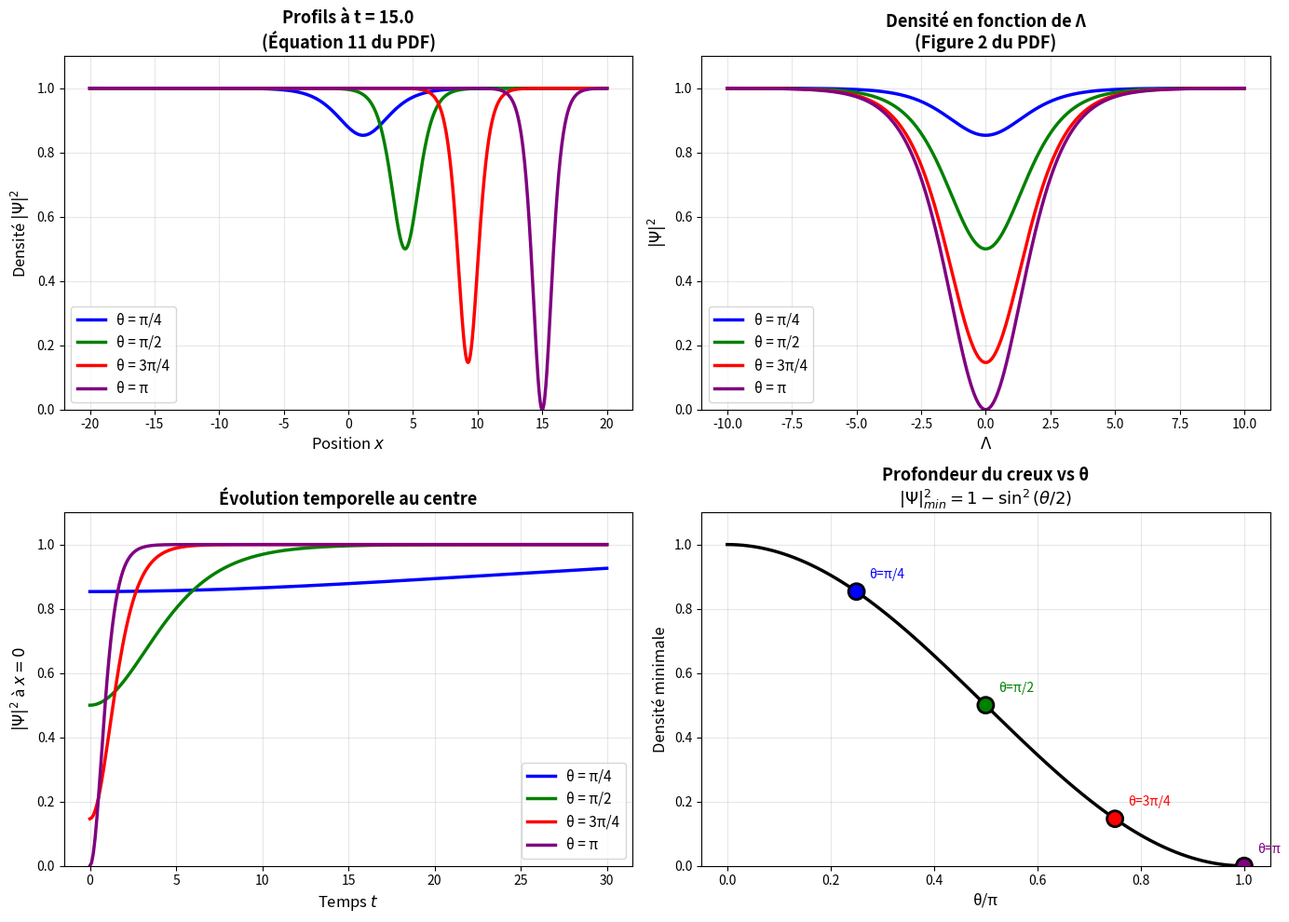
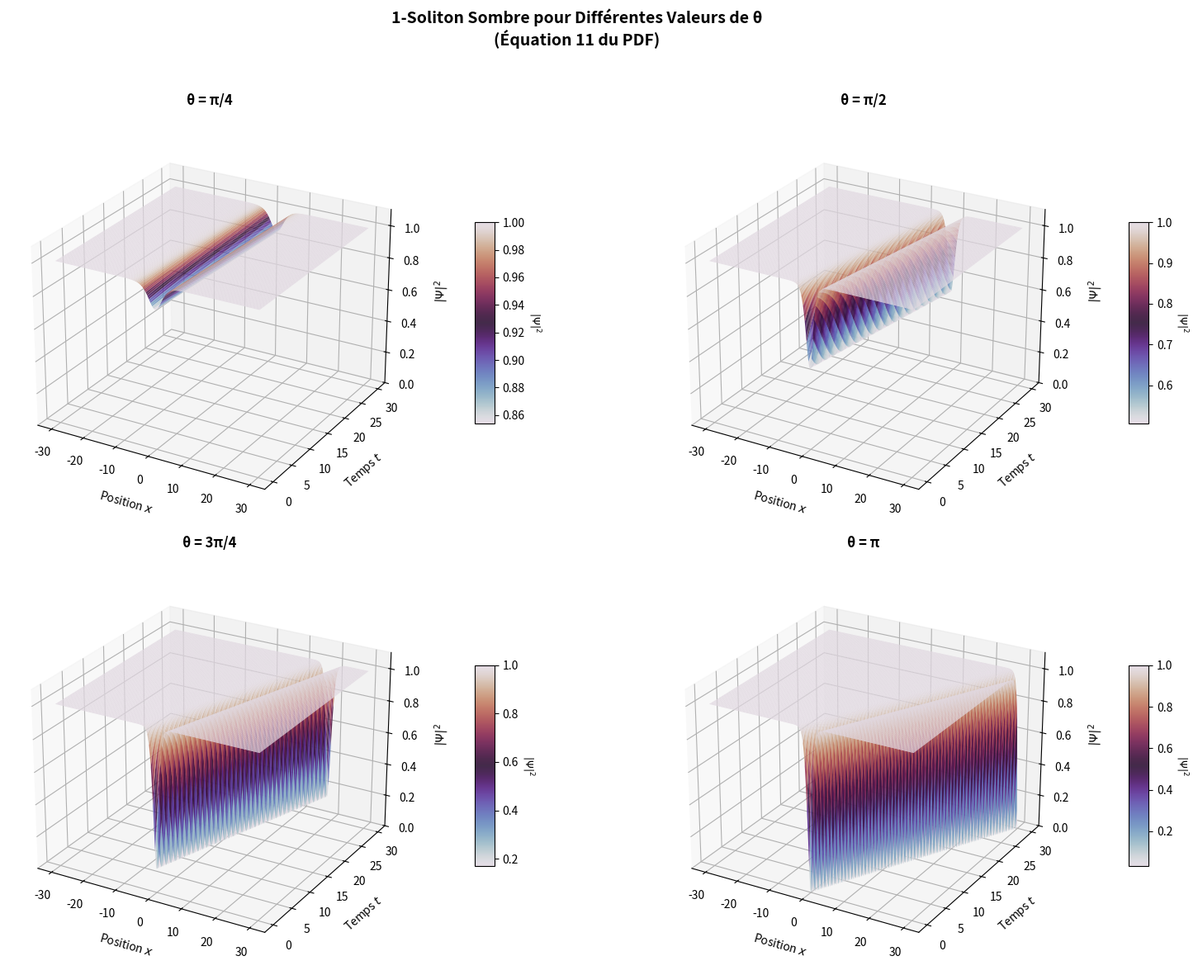
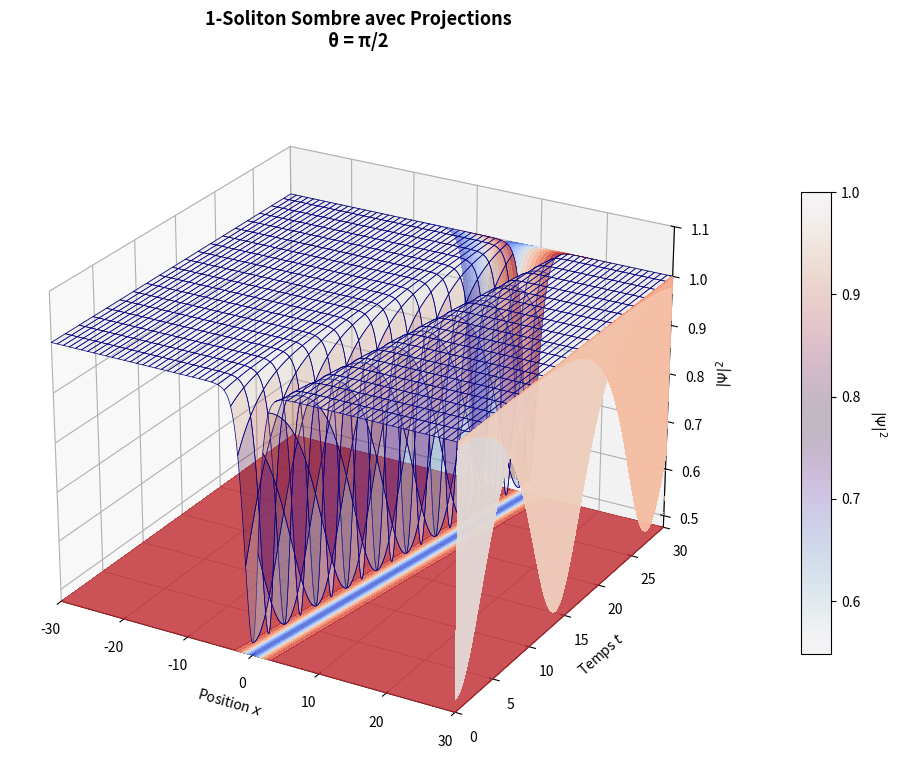

These charts were generated, in order, by the following Python code:
#!/usr/bin/env python3
"""
python hirota_1_soliton_sombre.py

COMPARAISON DE PLUSIEURS 1-SOLITONS SOMBRES
Basé sur le PDF: Two_Components_NLSE - Section III.A (équation 11)

Équation (11) du PDF:
|Ψ|² = 1 - sin²(θ/2) sech²(Λ/2)

où Λ = μx + λt + φ
avec:
  μ² = -4γ sin²(θ/2)
  λ = -κμ - γ sin(θ)

Figure 2 du PDF: Comparaison pour θ = π/4, π/2, 3π/4, π
"""

import numpy as np
import matplotlib.pyplot as plt
from mpl_toolkits.mplot3d import Axes3D

# ============================================================================
# PARAMÈTRES DU FORMALISME DE HIROTA
# ============================================================================
gamma = -1.0      # γ = -1 (pour solitons sombres)
kappa = 1.0       # κ = 1
phi = 0.0         # φ = 0 (phase initiale)

# Valeurs de θ à tester (comme dans la Figure 2 du PDF)
theta_values = [
    np.pi / 4.0,      # θ = π/4
    np.pi / 2.0,      # θ = π/2
    3.0 * np.pi / 4.0, # θ = 3π/4
    np.pi             # θ = π
]

theta_labels = ['π/4', 'π/2', '3π/4', 'π']

# Couleurs pour chaque cas
colors = ['blue', 'green', 'red', 'purple']

# ============================================================================
# CALCUL DES PARAMÈTRES μ ET λ POUR CHAQUE θ
# ============================================================================

def compute_mu(theta):
    """μ² = -4γ sin²(θ/2)"""
    return np.sqrt(-4.0 * gamma * np.sin(theta / 2.0)**2)

def compute_lambda(mu, theta):
    """λ = -κμ - γ sin(θ)"""
    return -kappa * mu - gamma * np.sin(theta)

# Calculer μ et λ pour chaque θ
mu_values = [compute_mu(theta) for theta in theta_values]
lambda_values = [compute_lambda(mu, theta) for mu, theta in zip(mu_values, theta_values)]

print("="*70)
print(" COMPARAISON DE PLUSIEURS 1-SOLITONS SOMBRES")
print(" (Section III.A du PDF - Équation 11)")
print("="*70)

print("\nParamètres pour chaque valeur de θ:")
for i, (theta, theta_label, mu, lam) in enumerate(zip(theta_values, theta_labels, mu_values, lambda_values), 1):
    print(f"\nCas {i}: θ = {theta_label}")
    print(f"  θ = {theta:.6f} rad")
    print(f"  μ = {mu:.6f}")
    print(f"  λ = {lam:.6f}")
    print(f"  sin²(θ/2) = {np.sin(theta/2.0)**2:.6f}")

# ============================================================================
# CALCUL DE LA DENSITÉ (Équation 11 du PDF)
# ============================================================================

def compute_Lambda(x, t, mu, lam, phi):
    """Λ = μx + λt + φ"""
    return mu * x + lam * t + phi

def compute_density_1soliton(x, t, theta, mu, lam):
    """
    Équation (11) du PDF:
    |Ψ|² = 1 - sin²(θ/2) sech²(Λ/2)
    """
    Lambda = compute_Lambda(x, t, mu, lam, phi)
    
    sin_theta_half_sq = np.sin(theta / 2.0)**2
    sech_Lambda_half_sq = 1.0 / np.cosh(Lambda / 2.0)**2
    
    density = 1.0 - sin_theta_half_sq * sech_Lambda_half_sq
    
    return density

# ============================================================================
# DOMAINE DE SIMULATION
# ============================================================================

# Pour la comparaison 2D
x_2d = np.linspace(-20, 20, 1000)
t_2d = 15.0  # Temps fixe pour la comparaison 2D

# Pour les graphiques 3D
xmax = 30.0
tmax = 30.0
Nx = 512
Nt = 150

x_3d = np.linspace(-xmax, xmax, Nx)
tvec = np.linspace(0, tmax, Nt)

# ============================================================================
# GRAPHIQUE 1: COMPARAISON 2D - TOUS SUR LE MÊME REPÈRE
# ============================================================================

print("\n" + "="*70)
print(" GÉNÉRATION DES GRAPHIQUES")
print("="*70)
print("\nGraphique 1: Comparaison 2D (tous sur même repère)...")

fig1 = plt.figure("Comparaison 2D - Plusieurs 1-Solitons Sombres", figsize=(14, 10))

# Subplot 1: Profils à t fixe (comme Figure 2 du PDF)
ax1 = fig1.add_subplot(221)

for i, (theta, theta_label, mu, lam, color) in enumerate(zip(theta_values, theta_labels, mu_values, lambda_values, colors)):
    density = compute_density_1soliton(x_2d, t_2d, theta, mu, lam)
    ax1.plot(x_2d, density, color=color, linewidth=2.5, 
            label=f'θ = {theta_label}')

ax1.set_xlabel('Position $x$', fontsize=12)
ax1.set_ylabel('Densité $|\\Psi|^2$', fontsize=12)
ax1.set_title(f'Profils à t = {t_2d:.1f}\n(Équation 11 du PDF)', 
             fontsize=13, fontweight='bold')
ax1.legend(fontsize=11, loc='best')
ax1.grid(True, alpha=0.3)
ax1.set_ylim([0, 1.1])

# Subplot 2: En fonction de Λ (comme Figure 2 du PDF)
ax2 = fig1.add_subplot(222)

Lambda_range = np.linspace(-10, 10, 1000)

for i, (theta, theta_label, color) in enumerate(zip(theta_values, theta_labels, colors)):
    sin_theta_half_sq = np.sin(theta / 2.0)**2
    sech_Lambda_half_sq = 1.0 / np.cosh(Lambda_range / 2.0)**2
    density_vs_Lambda = 1.0 - sin_theta_half_sq * sech_Lambda_half_sq
    
    ax2.plot(Lambda_range, density_vs_Lambda, color=color, linewidth=2.5,
            label=f'θ = {theta_label}')

ax2.set_xlabel('$\\Lambda$', fontsize=12)
ax2.set_ylabel('$|\\Psi|^2$', fontsize=12)
ax2.set_title('Densité en fonction de Λ\n(Figure 2 du PDF)', 
             fontsize=13, fontweight='bold')
ax2.legend(fontsize=11, loc='best')
ax2.grid(True, alpha=0.3)
ax2.set_ylim([0, 1.1])

# Subplot 3: Évolution temporelle au centre (x=0)
ax3 = fig1.add_subplot(223)

tvec_evolution = np.linspace(0, 30, 300)

for i, (theta, theta_label, mu, lam, color) in enumerate(zip(theta_values, theta_labels, mu_values, lambda_values, colors)):
    density_center = [compute_density_1soliton(np.array([0.0]), t, theta, mu, lam)[0] 
                     for t in tvec_evolution]
    ax3.plot(tvec_evolution, density_center, color=color, linewidth=2.5,
            label=f'θ = {theta_label}')

ax3.set_xlabel('Temps $t$', fontsize=12)
ax3.set_ylabel('$|\\Psi|^2$ à $x=0$', fontsize=12)
ax3.set_title('Évolution temporelle au centre', 
             fontsize=13, fontweight='bold')
ax3.legend(fontsize=11, loc='best')
ax3.grid(True, alpha=0.3)
ax3.set_ylim([0, 1.1])

# Subplot 4: Profondeur du creux en fonction de θ
ax4 = fig1.add_subplot(224)

theta_fine = np.linspace(0, np.pi, 100)
min_density = [1.0 - np.sin(th/2.0)**2 for th in theta_fine]

ax4.plot(theta_fine/np.pi, min_density, 'k-', linewidth=2.5)
ax4.scatter([th/np.pi for th in theta_values], 
           [1.0 - np.sin(th/2.0)**2 for th in theta_values],
           c=colors, s=150, zorder=5, edgecolors='black', linewidth=2)

for i, (th, label) in enumerate(zip(theta_values, theta_labels)):
    ax4.annotate(f'θ={label}', 
                xy=(th/np.pi, 1.0 - np.sin(th/2.0)**2),
                xytext=(10, 10), textcoords='offset points',
                fontsize=10, color=colors[i])

ax4.set_xlabel('θ/π', fontsize=12)
ax4.set_ylabel('Densité minimale', fontsize=12)
ax4.set_title('Profondeur du creux vs θ\n$|\\Psi|^2_{min} = 1 - \\sin^2(θ/2)$', 
             fontsize=13, fontweight='bold')
ax4.grid(True, alpha=0.3)
ax4.set_ylim([0, 1.1])

plt.tight_layout()

output1 = 'C:\\Users\\myxim\\Ecole\\Ecole\\M1 Inge4\\R&D\\Code devoir bonus\\bpm-master\\bpm-master\\Simu resultats\\comparaison_1soliton_sombre_2d.png'
plt.savefig(output1, dpi=200, bbox_inches='tight')
print(f"  ✓ Sauvegardé: {output1}")

# ============================================================================
# GRAPHIQUE 2: VUES 3D CÔTE À CÔTE
# ============================================================================

print("\nGraphique 2: Vues 3D côte à côte...")

# Calculer les densités 3D pour chaque cas
print("  Calcul des densités 3D...")

densities_3d = []

for i, (theta, mu, lam) in enumerate(zip(theta_values, mu_values, lambda_values)):
    density_data = np.zeros((Nt, Nx))
    
    for j, t in enumerate(tvec):
        density_data[j, :] = compute_density_1soliton(x_3d, t, theta, mu, lam)
        
        if j % 30 == 0:
            print(f"    Cas {i+1}/{len(theta_values)}, t={j+1}/{Nt}", end="\r")
    
    densities_3d.append(density_data)

print(f"    Calcul terminé!{' '*30}")

# Créer la figure avec 4 subplots 3D
fig2 = plt.figure("Comparaison 3D - Plusieurs 1-Solitons Sombres", figsize=(16, 12))

# Meshgrid
tt, xx = np.meshgrid(tvec, x_3d, indexing='ij')

for i, (density_data, theta_label, color) in enumerate(zip(densities_3d, theta_labels, colors), 1):
    ax = fig2.add_subplot(2, 2, i, projection='3d')
    
    surf = ax.plot_surface(xx, tt, density_data,
                          cmap='twilight',
                          edgecolor='none',
                          antialiased=True,
                          linewidth=0,
                          rcount=150,
                          ccount=150,
                          alpha=0.9)
    
    ax.set_xlabel('Position $x$', fontsize=10, labelpad=8)
    ax.set_ylabel('Temps $t$', fontsize=10, labelpad=8)
    ax.set_zlabel('$|\\Psi|^2$', fontsize=10, labelpad=8)
    ax.set_title(f'θ = {theta_label}', fontsize=12, fontweight='bold', pad=15)
    ax.view_init(elev=25, azim=-60)
    ax.set_zlim([0, 1.1])
    
    # Colorbar
    cbar = plt.colorbar(surf, ax=ax, shrink=0.5, aspect=10, pad=0.1)
    cbar.set_label('$|\\Psi|^2$', rotation=270, labelpad=15, fontsize=9)

plt.suptitle('1-Soliton Sombre pour Différentes Valeurs de θ\n(Équation 11 du PDF)', 
            fontsize=14, fontweight='bold', y=0.98)

plt.tight_layout(rect=[0, 0, 1, 0.96])

output2 = 'C:\\Users\\myxim\\Ecole\\Ecole\\M1 Inge4\\R&D\\Code devoir bonus\\bpm-master\\bpm-master\\Simu resultats\\comparaison_1soliton_sombre_3d.png'
plt.savefig(output2, dpi=200, bbox_inches='tight')
print(f"  ✓ Sauvegardé: {output2}")

# ============================================================================
# GRAPHIQUE 3: VUE 3D AVEC PROJECTIONS (pour un cas)
# ============================================================================

print("\nGraphique 3: Vue 3D avec projections (θ = π/2)...")

# Choisir θ = π/2 (index 1)
idx_ref = 1
density_ref = densities_3d[idx_ref]
theta_ref_label = theta_labels[idx_ref]

fig3 = plt.figure("1-Soliton Sombre avec Projections", figsize=(12, 10))
ax3 = fig3.add_subplot(111, projection='3d')

# Surface semi-transparente
surf3 = ax3.plot_surface(xx, tt, density_ref,
                        cmap='twilight',
                        edgecolor='navy',
                        lw=0.5,
                        rstride=8,
                        cstride=8,
                        alpha=0.3)

# Projections
zmin = np.min(density_ref)
zmax = np.max(density_ref)
z_offset = zmin - (zmax - zmin) * 0.05

ax3.contourf(xx, tt, density_ref,
           zdir='z', offset=z_offset,
           cmap='coolwarm', levels=15, linewidths=1.5, alpha=0.8)

ax3.contourf(xx, tt, density_ref,
           zdir='y', offset=tmax,
           cmap='coolwarm', levels=15, linewidths=1.5, alpha=0.8)

ax3.contourf(xx, tt, density_ref,
           zdir='x', offset=xmax,
           cmap='coolwarm', levels=15, linewidths=1.5, alpha=0.8)

# Configuration
ax3.set(xlim=(-xmax, xmax),
       ylim=(0, tmax),
       zlim=(z_offset, 1.1),
       xlabel='Position $x$',
       ylabel='Temps $t$',
       zlabel='$|\\Psi|^2$')

ax3.set_title(f'1-Soliton Sombre avec Projections\nθ = {theta_ref_label}',
            fontsize=13, fontweight='bold', pad=20)
ax3.view_init(elev=25, azim=-60)

cbar3 = plt.colorbar(surf3, ax=ax3, shrink=0.6, aspect=15, pad=0.1)
cbar3.set_label('$|\\Psi|^2$', rotation=270, labelpad=20)

output3 = 'C:\\Users\\myxim\\Ecole\\Ecole\\M1 Inge4\\R&D\\Code devoir bonus\\bpm-master\\bpm-master\\Simu resultats\\1soliton_sombre_projections.png'
plt.savefig(output3, dpi=200, bbox_inches='tight')
print(f"  ✓ Sauvegardé: {output3}")

# ============================================================================
# RÉSUMÉ
# ============================================================================

print("\n" + "="*70)
print(" RÉSUMÉ")
print("="*70)

print("\nCaractéristiques pour chaque valeur de θ:")
print(f"\n{'θ':<10} {'Densité min':<15} {'Profondeur creux':<20}")
print("-"*50)

for theta, theta_label in zip(theta_values, theta_labels):
    min_dens = 1.0 - np.sin(theta/2.0)**2
    depth = np.sin(theta/2.0)**2
    print(f"{theta_label:<10} {min_dens:<15.4f} {depth:<20.4f}")

print("\nFormule utilisée (Équation 11 du PDF):")
print("  |Ψ|² = 1 - sin²(θ/2) sech²(Λ/2)")
print("\nOù:")
print("  Λ = μx + λt + φ")
print("  μ² = -4γ sin²(θ/2)")
print("  λ = -κμ - γ sin(θ)")

print("\nFichiers générés:")
print(f"  1. {output1}")
print(f"  2. {output2}")
print(f"  3. {output3}")

print("\n" + "="*70)
print(" COMPARAISON TERMINÉE")
print("="*70 + "\n")

plt.show()
